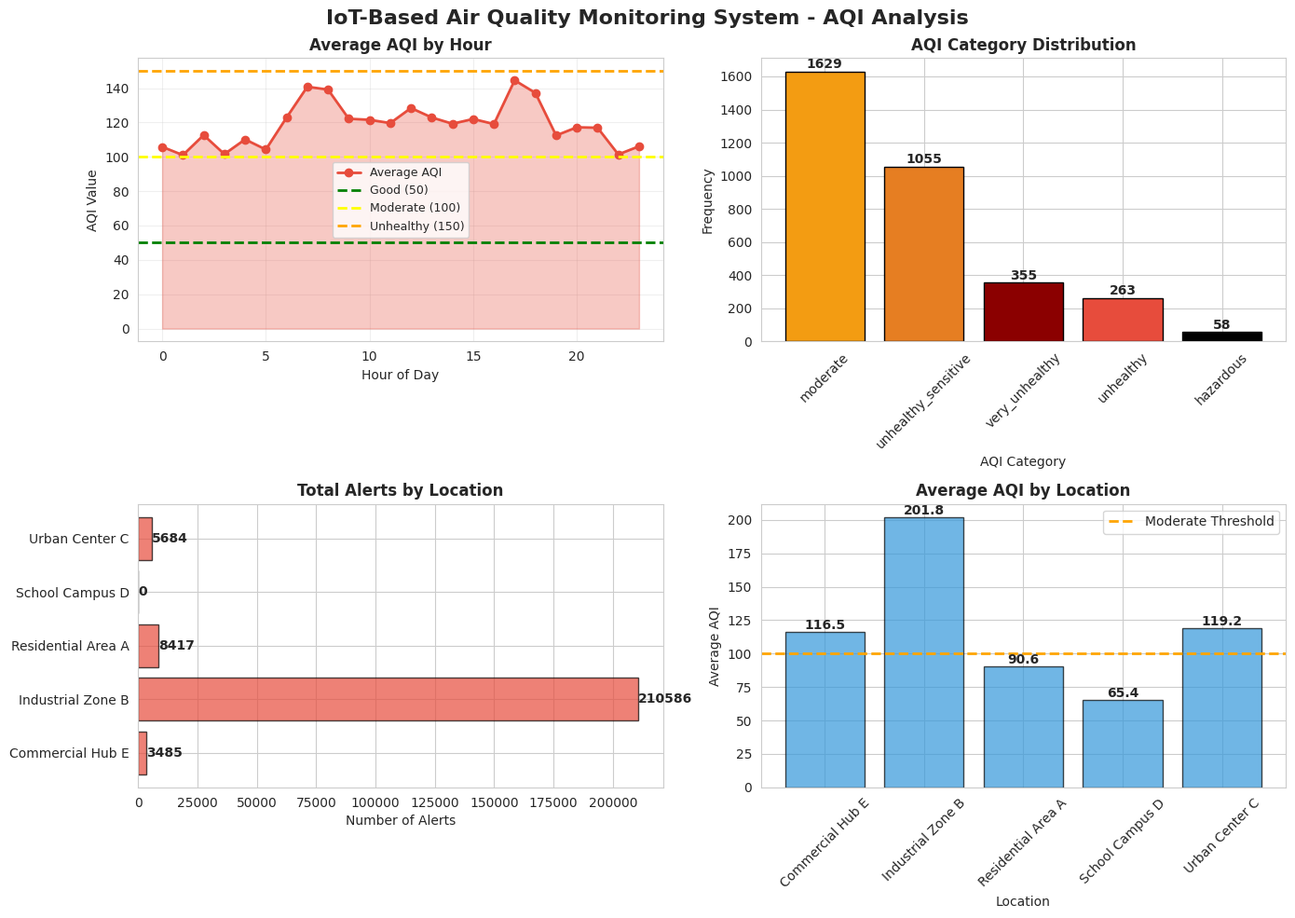

Python code for this plot: (Note: this script raises an exception after producing the figure.)
"""
IoT-Based Air Quality Monitoring System
With Real-Time Pollution Analysis and Health Alert Notifications
"""

import numpy as np
import pandas as pd
import matplotlib.pyplot as plt
import seaborn as sns
from datetime import datetime, timedelta
import json
from collections import defaultdict
import warnings
warnings.filterwarnings('ignore')

# Set style for better visualizations
sns.set_style("whitegrid")
plt.rcParams['figure.figsize'] = (12, 7)
plt.rcParams['font.size'] = 10

class AirQualitySensor:
    """Simulates IoT air quality monitoring sensors"""
    
    def __init__(self, sensor_id, location, sensor_type='PM2.5'):
        self.sensor_id = sensor_id
        self.location = location  # residential, industrial, urban, school
        self.sensor_type = sensor_type  # PM2.5, PM10, CO, CO2, Temp, Humidity
        self.current_reading = 0.0
        self.measurement_history = []
        self.sensor_status = 'normal'
        self.calibration_needed = False
        
    def read_pollutant(self, base_level, traffic_factor=0, industrial_factor=0, weather_factor=0):
        """
        Read air quality measurement with realistic sensor characteristics
        base_level: baseline pollution level
        traffic_factor: traffic intensity (0-1)
        industrial_factor: industrial activity (0-1)
        weather_factor: weather condition modifier (0-1)
        Returns: measured_value (float)
        """
        # Simulate sensor noise
        noise = np.random.normal(0, base_level * 0.05)
        
        # Calculate affected reading based on various factors
        affected_reading = base_level + (traffic_factor * base_level * 0.8) + \
                          (industrial_factor * base_level * 1.2) + \
                          (weather_factor * base_level * 0.3) + noise
        affected_reading = max(0, affected_reading)
        
        self.current_reading = affected_reading
        
        self.measurement_history.append({
            'timestamp': datetime.now(),
            'value': affected_reading,
            'sensor_id': self.sensor_id,
            'location': self.location,
            'sensor_type': self.sensor_type
        })
        
        return affected_reading


class AQICalculator:
    """Calculates Air Quality Index based on pollutant levels"""
    
    # AQI breakpoints for different pollutants
    PM25_BREAKPOINTS = {
        'good': (0, 12),
        'moderate': (12.1, 35.4),
        'unhealthy_sensitive': (35.5, 55.4),
        'unhealthy': (55.5, 150.4),
        'very_unhealthy': (150.5, 250.4),
        'hazardous': (250.5, 500)
    }
    
    PM10_BREAKPOINTS = {
        'good': (0, 54),
        'moderate': (55, 154),
        'unhealthy_sensitive': (155, 254),
        'unhealthy': (255, 354),
        'very_unhealthy': (355, 424),
        'hazardous': (425, 604)
    }
    
    CO_BREAKPOINTS = {
        'good': (0, 4.4),
        'moderate': (4.5, 9.4),
        'unhealthy_sensitive': (9.5, 12.4),
        'unhealthy': (12.5, 15.4),
        'very_unhealthy': (15.5, 30.4),
        'hazardous': (30.5, 50)
    }
    
    AQI_SCALE = {
        'good': (0, 50),
        'moderate': (51, 100),
        'unhealthy_sensitive': (101, 150),
        'unhealthy': (151, 200),
        'very_unhealthy': (201, 300),
        'hazardous': (301, 500)
    }
    
    @staticmethod
    def calculate_aqi(pm25, pm10, co):
        """Calculate overall AQI from multiple pollutants"""
        aqi_values = []
        
        # Calculate individual AQI values
        aqi_pm25 = AQICalculator._calculate_individual_aqi(pm25, AQICalculator.PM25_BREAKPOINTS)
        aqi_pm10 = AQICalculator._calculate_individual_aqi(pm10, AQICalculator.PM10_BREAKPOINTS)
        aqi_co = AQICalculator._calculate_individual_aqi(co, AQICalculator.CO_BREAKPOINTS)
        
        aqi_values = [aqi_pm25, aqi_pm10, aqi_co]
        
        # Overall AQI is the maximum of individual AQI values
        overall_aqi = max(aqi_values)
        
        return overall_aqi
    
    @staticmethod
    def _calculate_individual_aqi(concentration, breakpoints):
        """Calculate individual AQI for a pollutant"""
        for category, (low, high) in breakpoints.items():
            if low <= concentration <= high:
                # Linear interpolation
                aqi_low, aqi_high = AQICalculator.AQI_SCALE[category]
                aqi = ((aqi_high - aqi_low) / (high - low)) * (concentration - low) + aqi_low
                return aqi
        
        # If concentration exceeds all breakpoints
        return 500
    
    @staticmethod
    def get_aqi_category(aqi_value):
        """Get AQI category based on AQI value"""
        for category, (low, high) in AQICalculator.AQI_SCALE.items():
            if low <= aqi_value <= high:
                return category
        return 'hazardous'


class HealthAlertSystem:
    """Manages health alerts based on air quality levels"""
    
    HEALTH_THRESHOLDS = {
        'good': {'aqi': 50, 'pm25': 12, 'message': 'Air quality is good. Enjoy outdoor activities.'},
        'moderate': {'aqi': 100, 'pm25': 35.4, 'message': 'Air quality is acceptable. Sensitive groups should limit outdoor activities.'},
        'unhealthy_sensitive': {'aqi': 150, 'pm25': 55.4, 'message': 'Unhealthy for sensitive groups. Limit outdoor activities.'},
        'unhealthy': {'aqi': 200, 'pm25': 150.4, 'message': 'Unhealthy. Everyone should limit outdoor activities.'},
        'very_unhealthy': {'aqi': 300, 'pm25': 250.4, 'message': 'Very unhealthy. Avoid outdoor activities.'},
        'hazardous': {'aqi': 500, 'pm25': 500, 'message': 'Hazardous. Stay indoors and use air purifiers.'}
    }
    
    def __init__(self):
        self.alerts = []
        self.alert_history = []
        
    def evaluate_air_quality(self, location, aqi_value, pm25, current_time):
        """Evaluate air quality and generate health alerts"""
        alert_info = None
        category = AQICalculator.get_aqi_category(aqi_value)
        
        if aqi_value > 150:  # Unhealthy or worse
            severity = 'critical' if aqi_value > 200 else 'high'
            alert_info = {
                'timestamp': current_time,
                'location': location,
                'aqi': aqi_value,
                'pm25': pm25,
                'category': category,
                'severity': severity,
                'message': self.HEALTH_THRESHOLDS[category]['message']
            }
            
            self.alerts.append(alert_info)
            self.alert_history.append(alert_info)
        
        return alert_info


class MonitoringLocation:
    """Represents a monitoring location with multiple sensors"""
    
    def __init__(self, location_id, location_name, location_type='urban'):
        self.location_id = location_id
        self.location_name = location_name
        self.location_type = location_type  # residential, industrial, urban, school
        self.sensors = {}
        self.alert_system = HealthAlertSystem()
        self.current_aqi = 0.0
        self.aqi_category = 'good'
        self.health_alerts = []
        self.total_alerts = 0
        
    def add_sensor(self, sensor_id, sensor_type):
        """Add a sensor to the location"""
        self.sensors[sensor_id] = AirQualitySensor(sensor_id, self.location_name, sensor_type)
    
    def evaluate_location_quality(self, current_time):
        """Evaluate overall air quality at the location"""
        # Get readings from sensors
        pm25_reading = 0
        pm10_reading = 0
        co_reading = 0
        
        for sensor_id, sensor in self.sensors.items():
            if sensor.sensor_type == 'PM2.5':
                pm25_reading = sensor.current_reading
            elif sensor.sensor_type == 'PM10':
                pm10_reading = sensor.current_reading
            elif sensor.sensor_type == 'CO':
                co_reading = sensor.current_reading
        
        # Calculate AQI
        self.current_aqi = AQICalculator.calculate_aqi(pm25_reading, pm10_reading, co_reading)
        self.aqi_category = AQICalculator.get_aqi_category(self.current_aqi)
        
        # Check for health alerts
        alert = self.alert_system.evaluate_air_quality(self.location_name, self.current_aqi, pm25_reading, current_time)
        if alert:
            self.health_alerts.append(alert)
            self.total_alerts += 1


class AirQualityMonitoringSystem:
    """Main system managing air quality monitoring"""
    
    def __init__(self, system_name='Air Quality Monitoring System'):
        self.system_name = system_name
        self.locations = {}
        self.system_status = 'operational'
        self.daily_statistics = []
        self.all_alerts = []
        self.monitoring_data = []
        
    def add_location(self, location_id, location_name, location_type='urban'):
        """Add a monitoring location to the system"""
        self.locations[location_id] = MonitoringLocation(location_id, location_name, location_type)
        
    def simulate_monitoring_day(self, date=None, num_intervals=96):
        """
        Simulate a full day of air quality monitoring with 15-minute intervals
        """
        if date is None:
            date = datetime.now().date()
        
        daily_data = []
        total_alerts = 0
        critical_alerts = 0
        
        for interval in range(num_intervals):
            quarter_hour = (interval * 15) / 60
            hour = int(quarter_hour)
            minutes = int((quarter_hour % 1) * 60)
            
            current_time = datetime.combine(date, datetime.min.time()) + timedelta(hours=quarter_hour)
            
            for location_id, location in self.locations.items():
                # Generate realistic pollution patterns based on time of day
                traffic_factor = self._generate_traffic_factor(hour)
                industrial_factor = self._generate_industrial_factor(location.location_type, hour)
                weather_factor = self._generate_weather_factor(hour)
                
                # Process each sensor for the location
                for sensor_id, sensor in location.sensors.items():
                    base_level = self._get_base_level(sensor.sensor_type, location.location_type)
                    measured_value = sensor.read_pollutant(base_level, traffic_factor, industrial_factor, weather_factor)
                
                # Evaluate location quality
                location.evaluate_location_quality(current_time)
                
                # Count alerts
                if location.health_alerts and location.health_alerts[-1]['timestamp'] == current_time:
                    total_alerts += 1
                    if location.health_alerts[-1]['severity'] == 'critical':
                        critical_alerts += 1
                    self.all_alerts.append(location.health_alerts[-1])
                
                daily_data.append({
                    'date': date,
                    'time': f"{hour:02d}:{minutes:02d}",
                    'hour': hour,
                    'location_id': location_id,
                    'location_name': location.location_name,
                    'location_type': location.location_type,
                    'aqi': location.current_aqi,
                    'aqi_category': location.aqi_category,
                    'has_alert': len(location.health_alerts) > 0,
                    'total_alerts': location.total_alerts
                })
        
        self.daily_statistics.append({
            'date': date,
            'total_alerts': total_alerts,
            'critical_alerts': critical_alerts,
            'num_locations': len(self.locations),
            'system_status': self.system_status
        })
        
        return pd.DataFrame(daily_data)
    
    def _generate_traffic_factor(self, hour):
        """Generate realistic traffic patterns"""
        if 7 <= hour < 9:  # Morning rush
            return np.random.uniform(0.7, 0.95)
        elif 17 <= hour < 19:  # Evening rush
            return np.random.uniform(0.6, 0.9)
        elif 6 <= hour < 22:  # Day time
            return np.random.uniform(0.3, 0.6)
        else:  # Night time
            return np.random.uniform(0.05, 0.2)
    
    def _generate_industrial_factor(self, location_type, hour):
        """Generate industrial activity patterns"""
        if location_type == 'industrial':
            if 6 <= hour < 18:  # Working hours
                return np.random.uniform(0.5, 0.9)
            else:
                return np.random.uniform(0.1, 0.3)
        else:
            return np.random.uniform(0, 0.2)
    
    def _generate_weather_factor(self, hour):
        """Generate weather condition modifiers"""
        return np.random.uniform(0, 1)
    
    def _get_base_level(self, sensor_type, location_type):
        """Get baseline pollution level for sensor type and location"""
        base_levels = {
            'PM2.5': {'residential': 15, 'industrial': 40, 'urban': 25, 'school': 12},
            'PM10': {'residential': 30, 'industrial': 80, 'urban': 50, 'school': 25},
            'CO': {'residential': 2, 'industrial': 8, 'urban': 4, 'school': 1.5}
        }
        
        if sensor_type in base_levels:
            return base_levels[sensor_type].get(location_type, 20)
        return 20
    
    def get_system_report(self):
        """Generate comprehensive system report"""
        report = {
            'system_name': self.system_name,
            'total_locations': len(self.locations),
            'total_alerts': len(self.all_alerts),
            'critical_alerts': len([a for a in self.all_alerts if a['severity'] == 'critical']),
            'simulation_days': len(self.daily_statistics),
            'system_status': self.system_status,
            'avg_daily_alerts': np.mean([stat['total_alerts'] for stat in self.daily_statistics]) if self.daily_statistics else 0
        }
        return report


def generate_visualizations(system, daily_data):
    """Generate comprehensive visualizations for the report"""
    
    # 1. AQI Analysis by Location
    fig, axes = plt.subplots(2, 2, figsize=(14, 10))
    fig.suptitle('IoT-Based Air Quality Monitoring System - AQI Analysis', 
                 fontsize=16, fontweight='bold')
    
    # Average AQI by hour
    aqi_by_hour = daily_data.groupby('hour')['aqi'].mean()
    axes[0, 0].plot(aqi_by_hour.index, aqi_by_hour.values, marker='o', linewidth=2, 
                    markersize=6, color='#E74C3C', label='Average AQI')
    axes[0, 0].axhline(y=50, color='green', linestyle='--', linewidth=2, label='Good (50)')
    axes[0, 0].axhline(y=100, color='yellow', linestyle='--', linewidth=2, label='Moderate (100)')
    axes[0, 0].axhline(y=150, color='orange', linestyle='--', linewidth=2, label='Unhealthy (150)')
    axes[0, 0].fill_between(aqi_by_hour.index, aqi_by_hour.values, alpha=0.3, color='#E74C3C')
    axes[0, 0].set_title('Average AQI by Hour', fontweight='bold')
    axes[0, 0].set_ylabel('AQI Value')
    axes[0, 0].set_xlabel('Hour of Day')
    axes[0, 0].legend(fontsize=9)
    axes[0, 0].grid(True, alpha=0.3)
    
    # AQI category distribution
    category_counts = daily_data['aqi_category'].value_counts()
    colors_map = {'good': '#2ECC71', 'moderate': '#F39C12', 'unhealthy_sensitive': '#E67E22', 
                  'unhealthy': '#E74C3C', 'very_unhealthy': '#8B0000', 'hazardous': '#000000'}
    colors = [colors_map.get(cat, 'gray') for cat in category_counts.index]
    
    axes[0, 1].bar(category_counts.index, category_counts.values, color=colors, edgecolor='black')
    axes[0, 1].set_title('AQI Category Distribution', fontweight='bold')
    axes[0, 1].set_ylabel('Frequency')
    axes[0, 1].set_xlabel('AQI Category')
    axes[0, 1].tick_params(axis='x', rotation=45)
    for i, v in enumerate(category_counts.values):
        axes[0, 1].text(i, v + 20, str(v), ha='center', fontweight='bold')
    
    # Alerts by location
    alerts_by_location = daily_data.groupby('location_name')['total_alerts'].sum()
    axes[1, 0].barh(alerts_by_location.index, alerts_by_location.values, color='#E74C3C', 
                    edgecolor='black', alpha=0.7)
    axes[1, 0].set_title('Total Alerts by Location', fontweight='bold')
    axes[1, 0].set_xlabel('Number of Alerts')
    for i, v in enumerate(alerts_by_location.values):
        axes[1, 0].text(v + 5, i, str(int(v)), va='center', fontweight='bold')
    
    # AQI by location
    aqi_by_location = daily_data.groupby('location_name')['aqi'].mean()
    axes[1, 1].bar(aqi_by_location.index, aqi_by_location.values, color='#3498DB', 
                   edgecolor='black', alpha=0.7)
    axes[1, 1].axhline(y=100, color='orange', linestyle='--', linewidth=2, label='Moderate Threshold')
    axes[1, 1].set_title('Average AQI by Location', fontweight='bold')
    axes[1, 1].set_ylabel('Average AQI')
    axes[1, 1].set_xlabel('Location')
    axes[1, 1].tick_params(axis='x', rotation=45)
    axes[1, 1].legend()
    for i, v in enumerate(aqi_by_location.values):
        axes[1, 1].text(i, v + 2, f'{v:.1f}', ha='center', fontweight='bold')
    
    plt.tight_layout()
    plt.savefig('/home/ubuntu/air_quality_project/fig_aqi_analysis.png', dpi=300, bbox_inches='tight')
    print("Saved: fig_aqi_analysis.png")
    plt.close()
    
    # 2. Health Alert Analysis
    fig, axes = plt.subplots(2, 2, figsize=(14, 10))
    fig.suptitle('Health Alert Analysis and Pollution Trends', fontsize=16, fontweight='bold')
    
    # Alerts by hour
    alerts_by_hour = daily_data.groupby('hour')['has_alert'].sum()
    axes[0, 0].bar(alerts_by_hour.index, alerts_by_hour.values, color='#E74C3C', edgecolor='black', alpha=0.7)
    axes[0, 0].set_title('Health Alerts by Hour', fontweight='bold')
    axes[0, 0].set_ylabel('Number of Alerts')
    axes[0, 0].set_xlabel('Hour of Day')
    axes[0, 0].grid(True, alpha=0.3, axis='y')
    
    # Locations with highest AQI
    location_max_aqi = daily_data.groupby('location_name')['aqi'].max()
    axes[0, 1].barh(location_max_aqi.index, location_max_aqi.values, color='#E67E22', edgecolor='black')
    axes[0, 1].set_title('Peak AQI by Location', fontweight='bold')
    axes[0, 1].set_xlabel('Maximum AQI')
    for i, v in enumerate(location_max_aqi.values):
        axes[0, 1].text(v + 2, i, f'{v:.1f}', va='center', fontweight='bold')
    
    # AQI distribution
    axes[1, 0].hist(daily_data['aqi'], bins=30, color='#3498DB', edgecolor='black', alpha=0.7)
    axes[1, 0].axvline(x=100, color='orange', linestyle='--', linewidth=2, label='Moderate (100)')
    axes[1, 0].axvline(x=150, color='red', linestyle='--', linewidth=2, label='Unhealthy (150)')
    axes[1, 0].set_title('AQI Distribution', fontweight='bold')
    axes[1, 0].set_ylabel('Frequency')
    axes[1, 0].set_xlabel('AQI Value')
    axes[1, 0].legend()
    axes[1, 0].grid(True, alpha=0.3, axis='y')
    
    # Time series AQI
    hourly_aqi = daily_data.groupby('hour')['aqi'].mean()
    axes[1, 1].plot(hourly_aqi.index, hourly_aqi.values, marker='s', linewidth=2.5, 
                    markersize=7, color='#9B59B6', label='Average AQI')
    axes[1, 1].fill_between(hourly_aqi.index, hourly_aqi.values, alpha=0.3, color='#9B59B6')
    axes[1, 1].set_title('AQI Trend Throughout the Day', fontweight='bold')
    axes[1, 1].set_ylabel('AQI Value')
    axes[1, 1].set_xlabel('Hour of Day')
    axes[1, 1].legend()
    axes[1, 1].grid(True, alpha=0.3)
    
    plt.tight_layout()
    plt.savefig('/home/ubuntu/air_quality_project/fig_alert_analysis.png', dpi=300, bbox_inches='tight')
    print("Saved: fig_alert_analysis.png")
    plt.close()
    
    # 3. System Architecture Diagram
    fig, ax = plt.subplots(figsize=(12, 8))
    ax.axis('off')
    
    ax.text(0.5, 0.95, 'IoT-Based Air Quality Monitoring System Architecture', 
            ha='center', fontsize=16, fontweight='bold', transform=ax.transAxes)
    
    components = [
        ('PM2.5\nSensor', 0.15, 0.75),
        ('PM10\nSensor', 0.5, 0.75),
        ('CO\nSensor', 0.85, 0.75),
        ('IoT\nCommunication\nModule', 0.5, 0.55),
        ('Cloud\nServer', 0.15, 0.35),
        ('AQI\nCalculator', 0.5, 0.35),
        ('Health Alert\nSystem', 0.85, 0.35),
    ]
    
    for label, x, y in components:
        bbox = dict(boxstyle='round,pad=0.6', facecolor='lightblue', edgecolor='black', linewidth=2)
        ax.text(x, y, label, ha='center', va='center', fontsize=11, fontweight='bold',
                transform=ax.transAxes, bbox=bbox)
    
    connections = [
        ((0.25, 0.75), (0.4, 0.75)),
        ((0.6, 0.75), (0.75, 0.75)),
        ((0.5, 0.65), (0.5, 0.60)),
        ((0.25, 0.65), (0.25, 0.60)),
        ((0.75, 0.65), (0.75, 0.60)),
    ]
    
    for start, end in connections:
        ax.annotate('', xy=end, xytext=start, transform=ax.transAxes,
                   arrowprops=dict(arrowstyle='->', lw=2, color='black'))
    
    features_text = 'Key Features:\n• Real-time Air Quality Monitoring\n• Multi-pollutant Detection\n• Automated Health Alerts\n• AQI Calculation\n• Cloud-based Dashboard'
    ax.text(0.5, 0.15, features_text, ha='center', va='top', fontsize=10,
            transform=ax.transAxes, bbox=dict(boxstyle='round', facecolor='lightyellow', 
            edgecolor='black', linewidth=1.5))
    
    plt.tight_layout()
    plt.savefig('/home/ubuntu/air_quality_project/fig_system_architecture.png', dpi=300, bbox_inches='tight')
    print("Saved: fig_system_architecture.png")
    plt.close()
    
    # 4. Daily Performance
    fig, ax = plt.subplots(figsize=(12, 6))
    
    daily_stats = pd.DataFrame(system.daily_statistics)
    
    x = np.arange(len(daily_stats))
    width = 0.35
    
    ax.bar(x - width/2, daily_stats['total_alerts'], width, label='Total Alerts', 
           color='#F39C12', edgecolor='black')
    ax2 = ax.twinx()
    ax2.bar(x + width/2, daily_stats['critical_alerts'], width, label='Critical Alerts', 
            color='#E74C3C', alpha=0.7, edgecolor='black')
    
    ax.set_xlabel('Day', fontweight='bold')
    ax.set_ylabel('Total Alerts', fontweight='bold', color='#F39C12')
    ax2.set_ylabel('Critical Alerts', fontweight='bold', color='#E74C3C')
    ax.set_title('Daily System Performance and Alert Trends', fontweight='bold', fontsize=14)
    ax.set_xticks(x)
    ax.set_xticklabels([f"Day {i+1}" for i in range(len(daily_stats))])
    ax.grid(True, alpha=0.3, axis='y')
    
    lines1, labels1 = ax.get_legend_handles_labels()
    lines2, labels2 = ax2.get_legend_handles_labels()
    ax.legend(lines1 + lines2, labels1 + labels2, loc='upper left')
    
    plt.tight_layout()
    plt.savefig('/home/ubuntu/air_quality_project/fig_daily_performance.png', dpi=300, bbox_inches='tight')
    print("Saved: fig_daily_performance.png")
    plt.close()
    
    # 5. Location Heatmap
    fig, ax = plt.subplots(figsize=(12, 6))
    
    location_activity = daily_data.pivot_table(values='aqi', index='location_name', 
                                              columns='hour', aggfunc='mean', fill_value=0)
    
    sns.heatmap(location_activity, cmap='RdYlGn_r', annot=True, fmt='.0f', cbar_kws={'label': 'AQI'},
                ax=ax, linewidths=0.5, linecolor='gray', vmin=0, vmax=200)
    ax.set_title('Air Quality Index Heatmap - AQI by Location and Hour', fontweight='bold', fontsize=14)
    ax.set_xlabel('Hour of Day', fontweight='bold')
    ax.set_ylabel('Location Name', fontweight='bold')
    
    plt.tight_layout()
    plt.savefig('/home/ubuntu/air_quality_project/fig_aqi_heatmap.png', dpi=300, bbox_inches='tight')
    print("Saved: fig_aqi_heatmap.png")
    plt.close()


def main():
    """Main execution function"""
    print("=" * 70)
    print("IOT-BASED AIR QUALITY MONITORING SYSTEM SIMULATION")
    print("=" * 70)
    
    # Initialize system
    system = AirQualityMonitoringSystem("Air Quality Monitoring System")
    
    # Add monitoring locations
    locations_config = {
        'LOC-001': {'name': 'Residential Area A', 'type': 'residential'},
        'LOC-002': {'name': 'Industrial Zone B', 'type': 'industrial'},
        'LOC-003': {'name': 'Urban Center C', 'type': 'urban'},
        'LOC-004': {'name': 'School Campus D', 'type': 'school'},
        'LOC-005': {'name': 'Commercial Hub E', 'type': 'urban'},
    }
    
    for location_id, config in locations_config.items():
        system.add_location(location_id, config['name'], config['type'])
        location = system.locations[location_id]
        
        # Add sensors to each location
        location.add_sensor(f"{location_id}-PM25", 'PM2.5')
        location.add_sensor(f"{location_id}-PM10", 'PM10')
        location.add_sensor(f"{location_id}-CO", 'CO')
    
    print(f"\nSystem initialized with {len(locations_config)} monitoring locations:")
    for location_id, config in locations_config.items():
        print(f"  - {location_id}: {config['name']} ({config['type']})")
    
    # Simulate 7 days
    print("\nSimulating 7 days of air quality monitoring...")
    all_data = []
    
    for day in range(7):
        simulation_date = datetime.now().date() - timedelta(days=6-day)
        daily_data = system.simulate_monitoring_day(simulation_date)
        all_data.append(daily_data)
        
        daily_stats = system.daily_statistics[-1]
        print(f"Day {day+1}: Alerts={daily_stats['total_alerts']}, "
              f"Critical={daily_stats['critical_alerts']}")
    
    # Combine all data
    combined_data = pd.concat(all_data, ignore_index=True)
    
    # Generate visualizations
    print("\nGenerating visualizations...")
    generate_visualizations(system, combined_data)
    
    # Generate report data
    report = system.get_system_report()
    
    print("\n" + "=" * 70)
    print("SYSTEM REPORT")
    print("=" * 70)
    print(f"System Name: {report['system_name']}")
    print(f"Total Locations Monitored: {report['total_locations']}")
    print(f"Total Alerts Generated: {report['total_alerts']}")
    print(f"Critical Alerts: {report['critical_alerts']}")
    print(f"Average Daily Alerts: {report['avg_daily_alerts']:.1f}")
    print(f"System Status: {report['system_status']}")
    print(f"Simulation Period: {report['simulation_days']} days")
    print("=" * 70)
    
    # Save data to CSV
    combined_data.to_csv('/home/ubuntu/air_quality_project/monitoring_data.csv', index=False)
    print("\nMonitoring data saved to: monitoring_data.csv")
    
    # Save report to JSON
    report_json = {
        'system_report': report,
        'locations': list(locations_config.keys()),
        'simulation_date': datetime.now().isoformat(),
        'daily_statistics': system.daily_statistics,
        'total_alerts': len(system.all_alerts)
    }
    
    with open('/home/ubuntu/air_quality_project/system_report.json', 'w') as f:
        json.dump(report_json, f, indent=2, default=str)
    
    print("System report saved to: system_report.json")
    
    return system, combined_data


if __name__ == "__main__":
    system, data = main()
